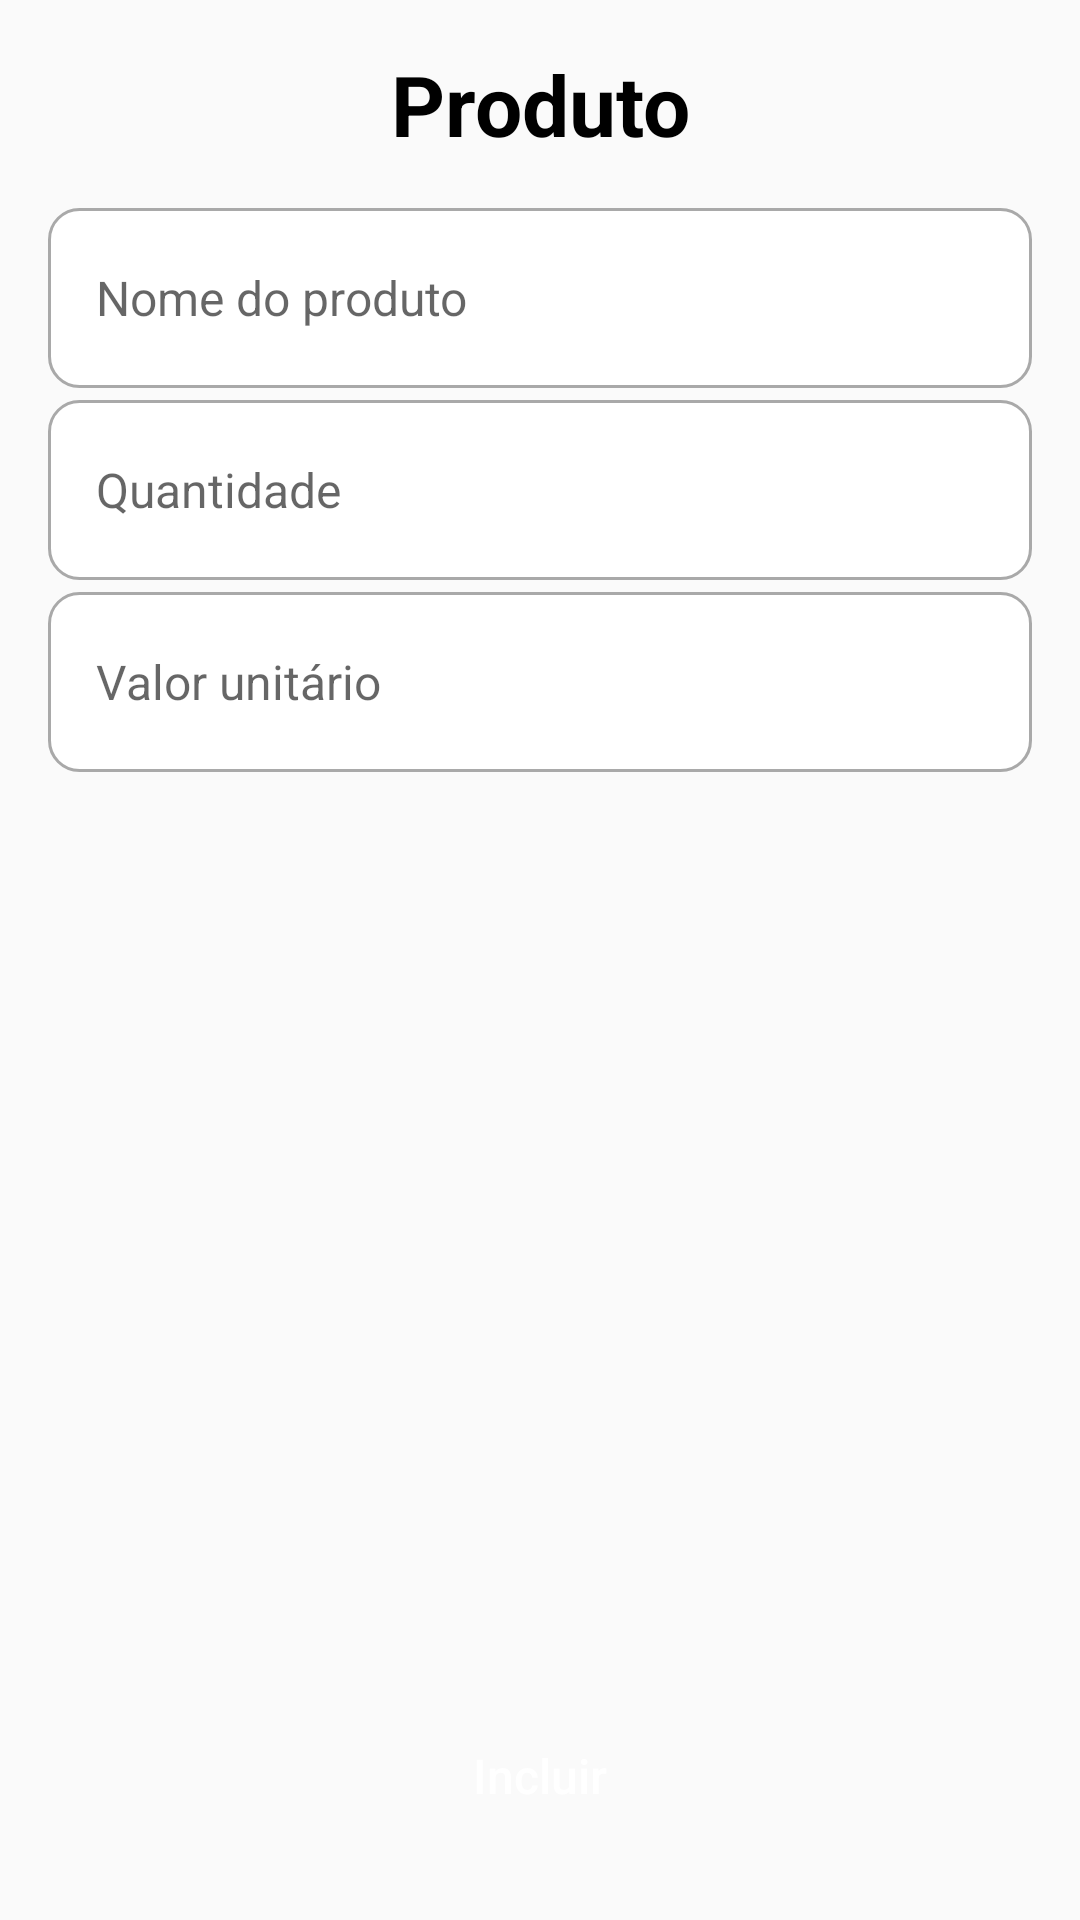

Here is an Android app screen rendered from its layout file. Give the layout XML and the strings, colors and styles it references.
<!-- AndroidManifest.xml: application theme AppTheme -->
<!-- res/layout/fragment_new_product.xml -->
<?xml version="1.0" encoding="utf-8"?>
<androidx.constraintlayout.widget.ConstraintLayout xmlns:android="http://schemas.android.com/apk/res/android"
    xmlns:app="http://schemas.android.com/apk/res-auto"
    android:layout_width="match_parent"
    android:layout_height="match_parent"
    android:padding="@dimen/margin_padding_size_medium">

    <TextView
        android:id="@+id/tv_title"
        android:layout_width="wrap_content"
        android:layout_height="wrap_content"
        android:gravity="center"
        android:text="@string/product"
        android:textColor="@color/black"
        android:textSize="@dimen/text_size_xlarge"
        android:textStyle="bold"
        app:layout_constraintEnd_toEndOf="parent"
        app:layout_constraintStart_toStartOf="parent"
        app:layout_constraintTop_toTopOf="parent" />

    <EditText
        android:id="@+id/et_product_name"
        android:layout_width="match_parent"
        android:layout_height="60dp"
        android:layout_marginTop="@dimen/margin_padding_size_medium"
        android:autofillHints="name"
        android:background="@drawable/bg_custom_input"
        android:hint="@string/product_name"
        android:inputType="text"
        android:paddingStart="@dimen/margin_padding_size_medium"
        android:paddingEnd="@dimen/margin_padding_size_medium"
        android:textSize="@dimen/text_size_medium"
        app:layout_constraintStart_toStartOf="parent"
        app:layout_constraintTop_toBottomOf="@id/tv_title" />

    <EditText
        android:id="@+id/et_quantity"
        android:layout_width="match_parent"
        android:layout_height="60dp"
        android:layout_marginTop="@dimen/margin_padding_size_micro"
        android:background="@drawable/bg_custom_input"
        android:hint="@string/quantity"
        android:importantForAutofill="no"
        android:inputType="number"
        android:paddingStart="@dimen/margin_padding_size_medium"
        android:paddingEnd="@dimen/margin_padding_size_medium"
        android:textSize="@dimen/text_size_medium"
        app:layout_constraintStart_toStartOf="parent"
        app:layout_constraintTop_toBottomOf="@id/et_product_name" />

    <EditText
        android:id="@+id/et_value_unit"
        android:layout_width="match_parent"
        android:layout_height="60dp"
        android:layout_marginTop="@dimen/margin_padding_size_micro"
        android:background="@drawable/bg_custom_input"
        android:hint="@string/unit_value"
        android:importantForAutofill="no"
        android:inputType="numberDecimal"
        android:paddingStart="@dimen/margin_padding_size_medium"
        android:paddingEnd="@dimen/margin_padding_size_medium"
        android:textSize="@dimen/text_size_medium"
        app:layout_constraintStart_toStartOf="parent"
        app:layout_constraintTop_toBottomOf="@id/et_quantity" />

    <Button
        android:id="@+id/bt_include"
        android:layout_width="match_parent"
        android:layout_height="wrap_content"
        android:layout_marginBottom="@dimen/margin_padding_size_small"
        android:background="@drawable/bg_primary_button"
        android:text="@string/include"
        android:textAllCaps="false"
        android:textColor="@color/white"
        android:textSize="@dimen/text_size_medium"
        app:layout_constraintBottom_toBottomOf="parent" />

</androidx.constraintlayout.widget.ConstraintLayout>
<!-- resources referenced by this layout -->
<resources>
  <color name="black">#FF000000</color>
  <color name="white">#FFFFFFFF</color>
  <dimen name="margin_padding_size_medium">16dp</dimen>
  <dimen name="margin_padding_size_micro">4dp</dimen>
  <dimen name="margin_padding_size_small">8dp</dimen>
  <dimen name="text_size_medium">16sp</dimen>
  <dimen name="text_size_xlarge">28sp</dimen>
  <!-- drawable bg_custom_input (drawable) -->
  <?xml version="1.0" encoding="utf-8"?>
  <selector xmlns:android="http://schemas.android.com/apk/res/android">
  
      <item android:state_enabled="true" android:state_focused="true">
          <shape android:shape="rectangle">
              <solid android:color="@color/white" />
              <corners android:radius="10dp" />
              <stroke android:width="1dp" android:color="@color/blue_light" />
          </shape>
      </item>
  
      <item android:state_enabled="true">
          <shape android:shape="rectangle">
              <solid android:color="@color/white" />
              <corners android:radius="10dp" />
              <stroke android:width="1dp" android:color="@color/gray_dark" />
          </shape>
      </item>
  
  </selector>
  <string name="include">Incluir</string>
  <string name="product">Produto</string>
  <string name="product_name">Nome do produto</string>
  <string name="quantity">Quantidade</string>
  <string name="unit_value">Valor unitário</string>
  <style name="AppTheme" parent="Theme.AppCompat.Light.NoActionBar">
          <item name="colorPrimary">@color/blue_light</item>
          <item name="colorPrimaryDark">@color/blue_dark</item>
          <item name="colorAccent">@color/black</item>
  
          <item name="colorControlNormal">@android:color/darker_gray</item>
          <item name="colorControlActivated">@color/blue_dark</item>
      </style>
  <color name="blue_light">#FF01E2F4</color>
  <color name="gray_dark">#FFA9A9A9</color>
  <color name="blue_dark">#FF00009C</color>
</resources>
